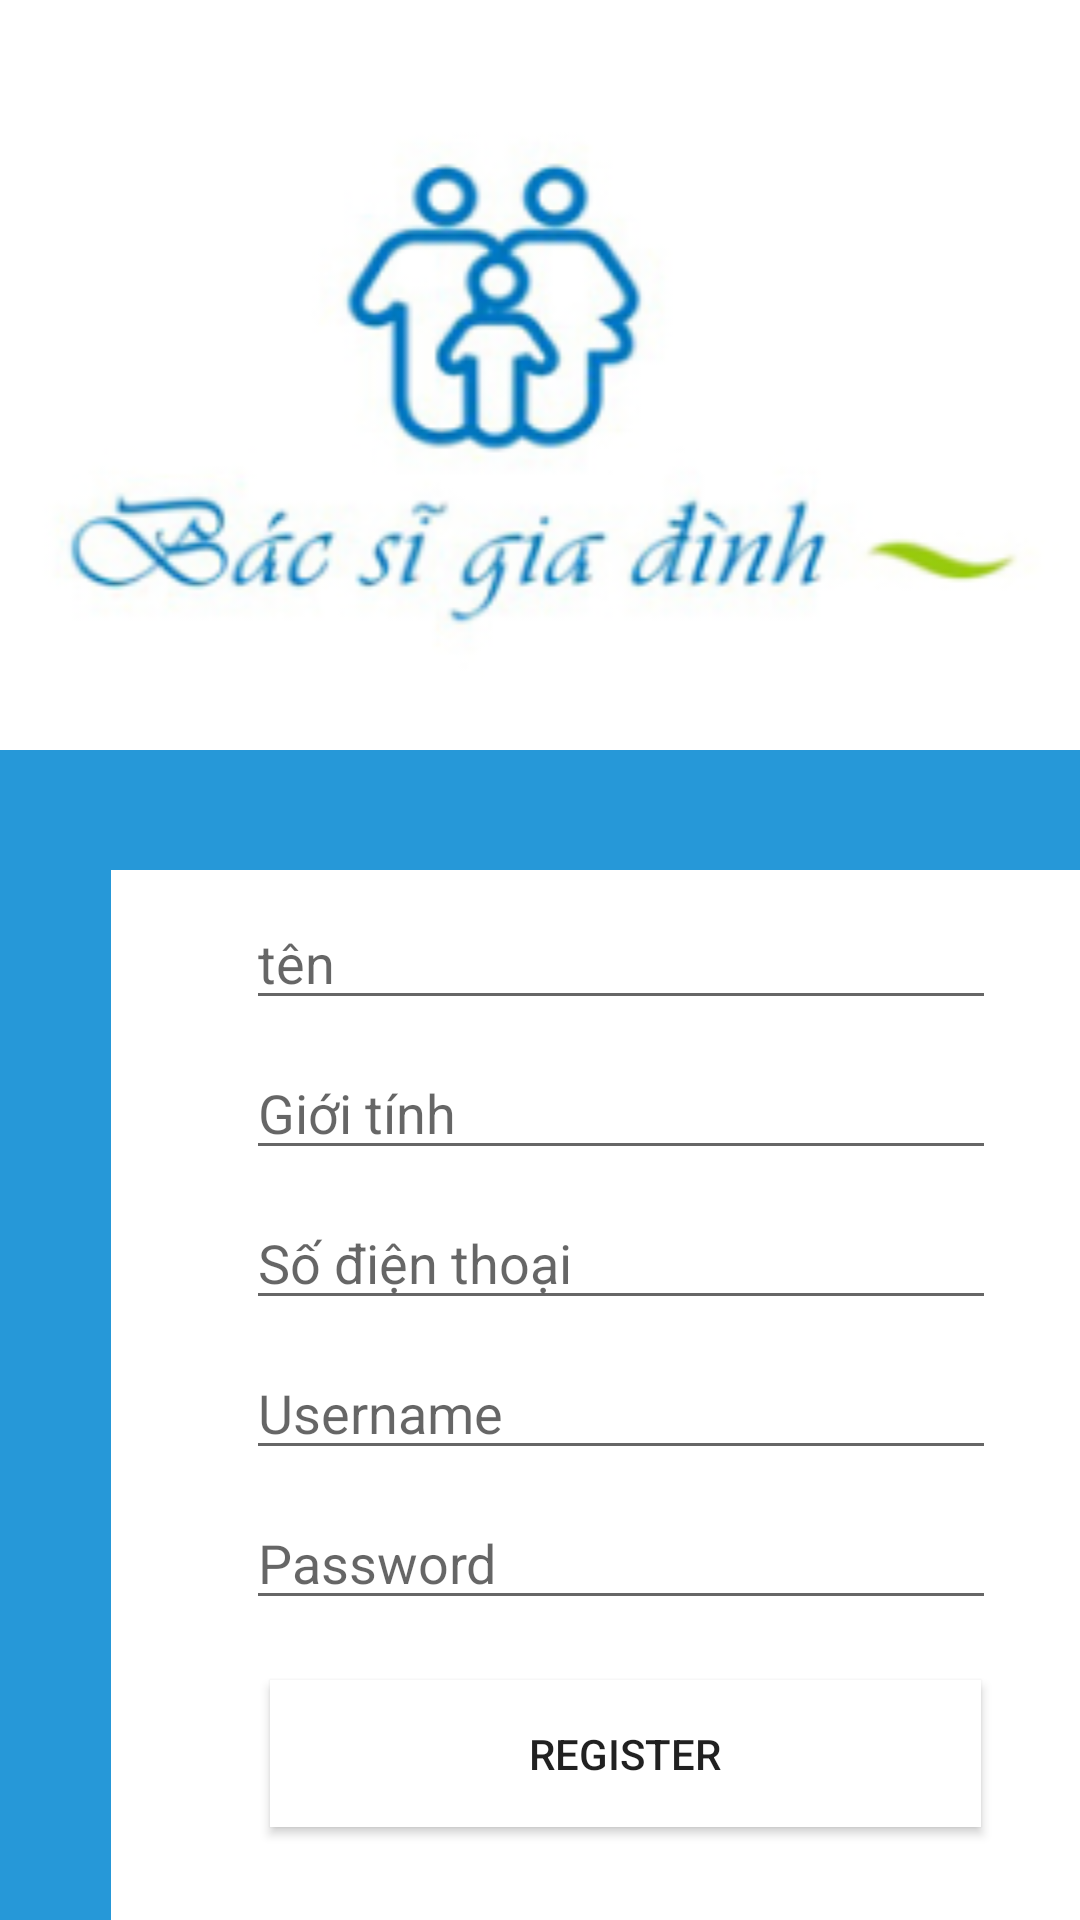

This screen was rendered from an Android layout file. Write that file and the resources it references.
<!-- AndroidManifest.xml: application theme Theme.AppCompat.Light.NoActionBar -->
<!-- res/layout/activity_dang_ky.xml -->
<?xml version="1.0" encoding="utf-8"?>
<RelativeLayout xmlns:android="http://schemas.android.com/apk/res/android"
    xmlns:app="http://schemas.android.com/apk/res-auto"
    xmlns:tools="http://schemas.android.com/tools"
    android:layout_width="match_parent"
    android:layout_height="match_parent"
    android:clipToOutline="true"
    android:background="#2698D8"
    tools:context=".DangKyActivity">
    <ImageView
        android:id="@+id/image_1"
        android:layout_width="409dp"
        android:layout_height="250dp"
        android:layout_alignParentLeft="true"
        android:layout_alignParentTop="true"
        android:background="@drawable/img"
        />
    <View
        android:id="@+id/rectangle_3"
        android:layout_width="342dp"
        android:layout_height="411dp"
        android:layout_alignParentLeft="true"
        android:layout_marginLeft="37dp"
        android:layout_alignParentTop="true"
        android:layout_marginTop="290dp"
        android:background="@color/white"
        />

    <EditText

        android:id="@+id/fullname"
        android:layout_width="250dp"
        android:layout_height="40dp"
        android:layout_alignParentLeft="true"
        android:layout_alignParentTop="true"
        android:layout_marginLeft="82dp"
        android:layout_marginTop="300dp"
        android:hint="tên" />

    <EditText
        android:id="@id/edtSDT"
        android:layout_width="250dp"
        android:layout_height="40dp"
        android:layout_alignParentLeft="true"
        android:layout_marginLeft="82dp"
        android:layout_alignParentTop="true"
        android:layout_marginTop="400dp"
        android:hint="Số điện thoại"
        />


    <EditText
        android:id="@id/edtGioiTinh"
        android:layout_width="250dp"
        android:layout_height="40dp"
        android:layout_alignParentLeft="true"
        android:layout_marginLeft="82dp"
        android:layout_alignParentTop="true"
        android:layout_marginTop="350dp"
        android:hint="Giới tính"
        />
    <EditText
        android:id="@id/username"
        android:layout_width="250dp"
        android:layout_height="40dp"
        android:layout_alignParentLeft="true"
        android:layout_marginLeft="82dp"
        android:layout_alignParentTop="true"
        android:layout_marginTop="450dp"
        android:hint="Username"
        />
    <EditText
        android:id="@id/password"
        android:layout_width="250dp"
        android:layout_height="40dp"
        android:layout_alignParentLeft="true"
        android:layout_marginLeft="82dp"
        android:layout_alignParentTop="true"
        android:layout_marginTop="500dp"
        android:hint="Password"
        />
    <Button
        android:id="@+id/btnDangKy"
        android:layout_width="237dp"
        android:layout_height="49dp"
        android:layout_alignParentLeft="true"
        android:layout_marginLeft="90dp"
        android:layout_alignParentTop="true"
        android:layout_marginTop="560dp"
        android:background="@color/white"
        android:text="Register"
        />
    <TextView
        android:id="@+id/bandacotaikhoan"
        android:layout_width="220dp"
        android:layout_height="20dp"
        android:layout_alignParentLeft="true"
        android:layout_marginLeft="110dp"
        android:layout_alignParentTop="true"
        android:layout_marginTop="650dp"
        android:text="Already have an account?   Login"

        />
</RelativeLayout>
<!-- resources referenced by this layout -->
<resources>
  <color name="white">#FFFFFFFF</color>
  <!-- drawable img: png bitmap (drawable, 28370 bytes) -->
</resources>
